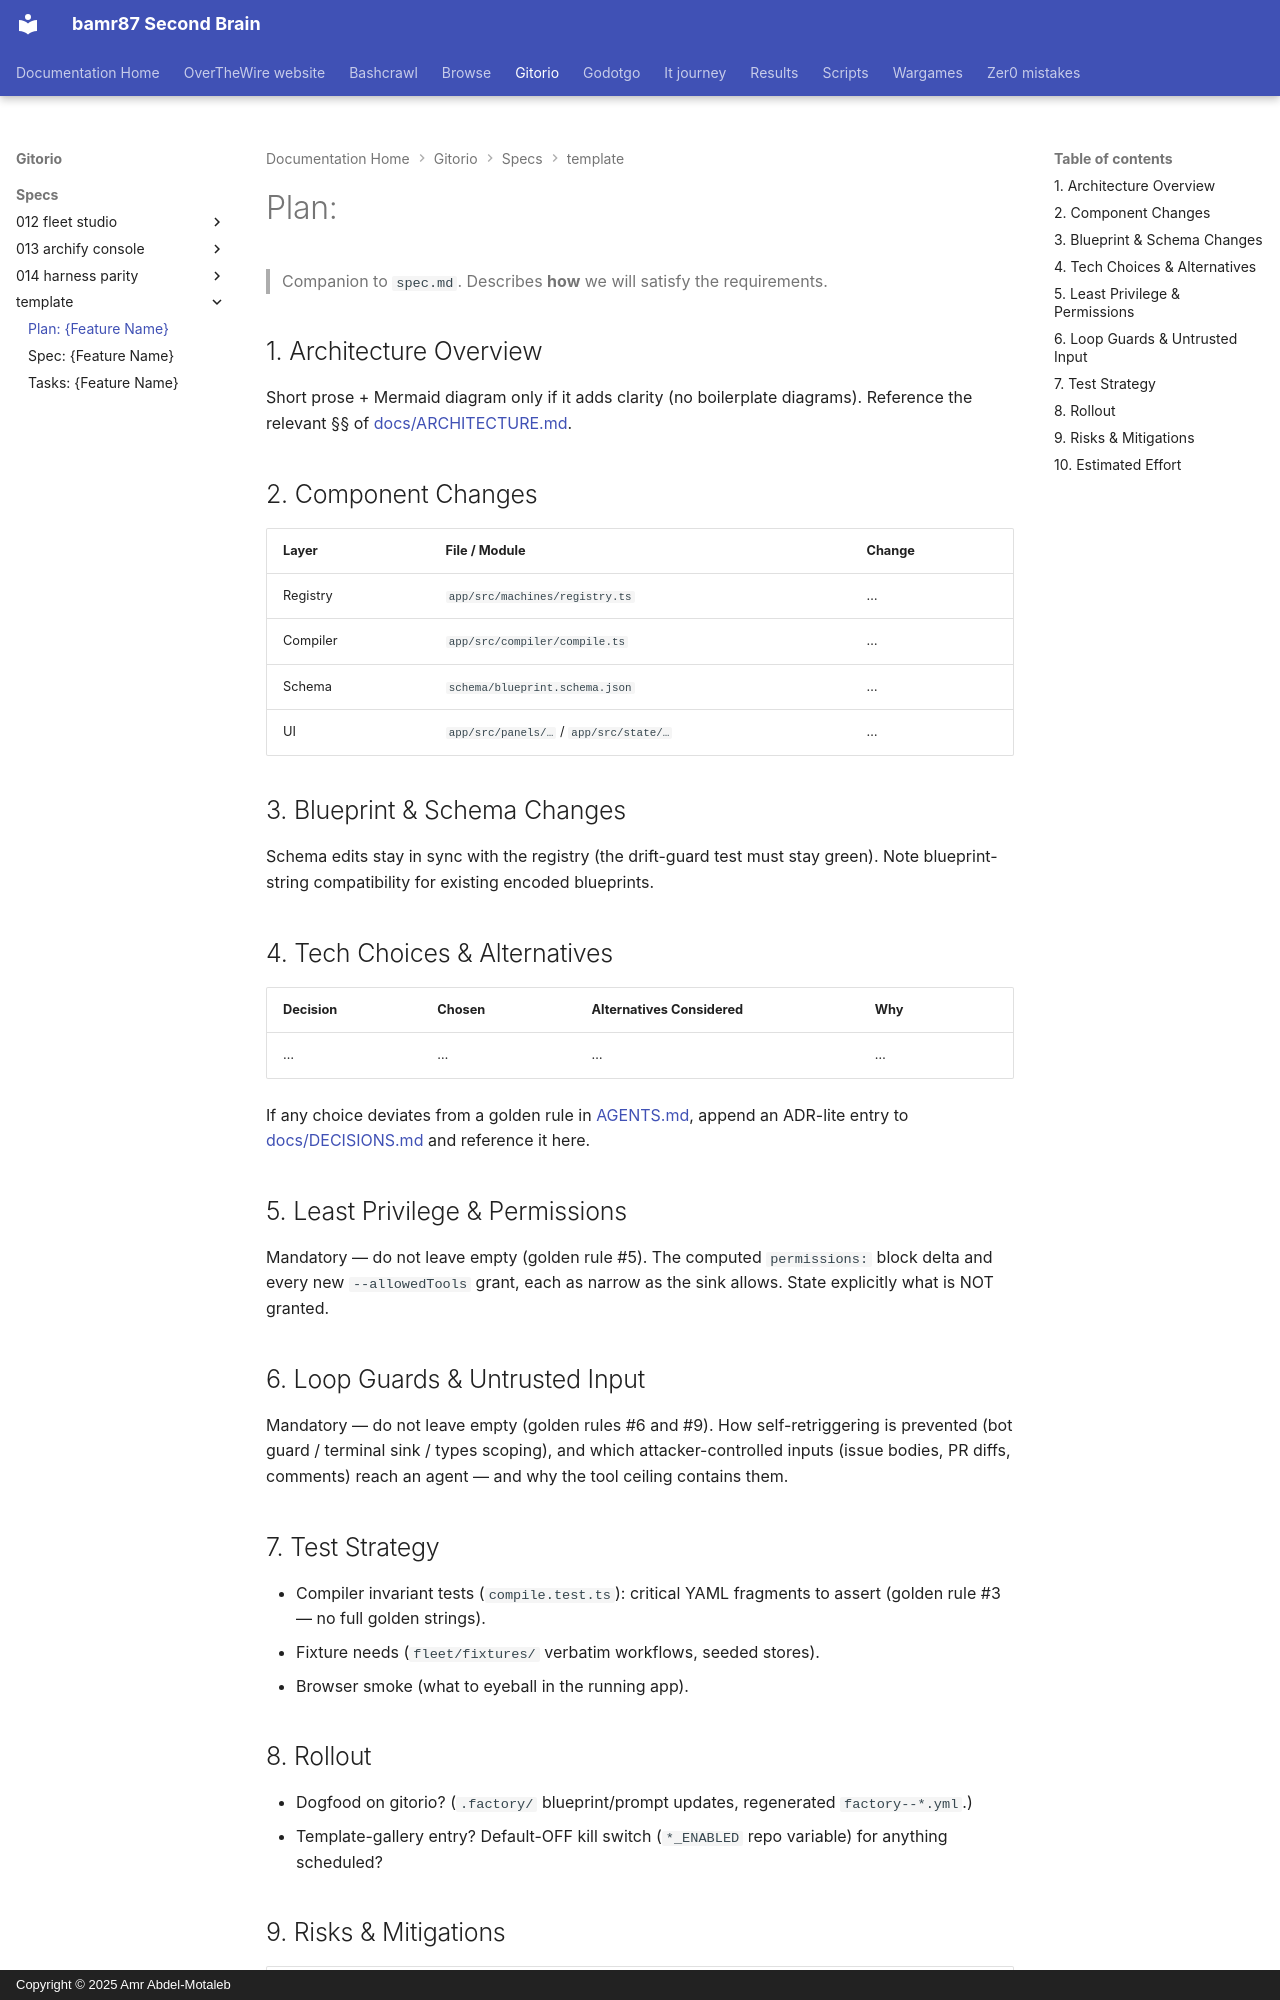

repository: bamr87/README · page: gitorio/specs/_template/plan/index.html · generator: mkdocs · copyright: Copyright © 2025 Amr Abdel-Motaleb

---
source_file: specs/_template/plan.md
source_repo: bamr87/gitorio
source_url: https://github.com/bamr87/gitorio/blob/main/specs/_template/plan.md
title: 'Plan: {Feature Name}'
---
# Plan: {Feature Name}

> Companion to `spec.md`. Describes **how** we will satisfy the requirements.

## 1. Architecture Overview

Short prose + Mermaid diagram only if it adds clarity (no boilerplate diagrams). Reference the relevant §§ of [docs/ARCHITECTURE.md](../../docs/ARCHITECTURE.md).

## 2. Component Changes

| Layer | File / Module | Change |
|-------|---------------|--------|
| Registry | `app/src/machines/registry.ts` | … |
| Compiler | `app/src/compiler/compile.ts` | … |
| Schema | `schema/blueprint.schema.json` | … |
| UI | `app/src/panels/…` / `app/src/state/…` | … |

## 3. Blueprint & Schema Changes

Schema edits stay in sync with the registry (the drift-guard test must stay green). Note blueprint-string compatibility for existing encoded blueprints.

## 4. Tech Choices & Alternatives

| Decision | Chosen | Alternatives Considered | Why |
|----------|--------|-------------------------|-----|
| … | … | … | … |

If any choice deviates from a golden rule in [AGENTS.md](../../AGENTS.md), append an ADR-lite entry to [docs/DECISIONS.md](../../docs/DECISIONS.md) and reference it here.

## 5. Least Privilege & Permissions

Mandatory — do not leave empty (golden rule #5). The computed `permissions:` block delta and every new `--allowedTools` grant, each as narrow as the sink allows. State explicitly what is NOT granted.

## 6. Loop Guards & Untrusted Input

Mandatory — do not leave empty (golden rules #6 and #9). How self-retriggering is prevented (bot guard / terminal sink / types scoping), and which attacker-controlled inputs (issue bodies, PR diffs, comments) reach an agent — and why the tool ceiling contains them.

## 7. Test Strategy

- Compiler invariant tests (`compile.test.ts`): critical YAML fragments to assert (golden rule #3 — no full golden strings).
- Fixture needs (`fleet/fixtures/` verbatim workflows, seeded stores).
- Browser smoke (what to eyeball in the running app).
